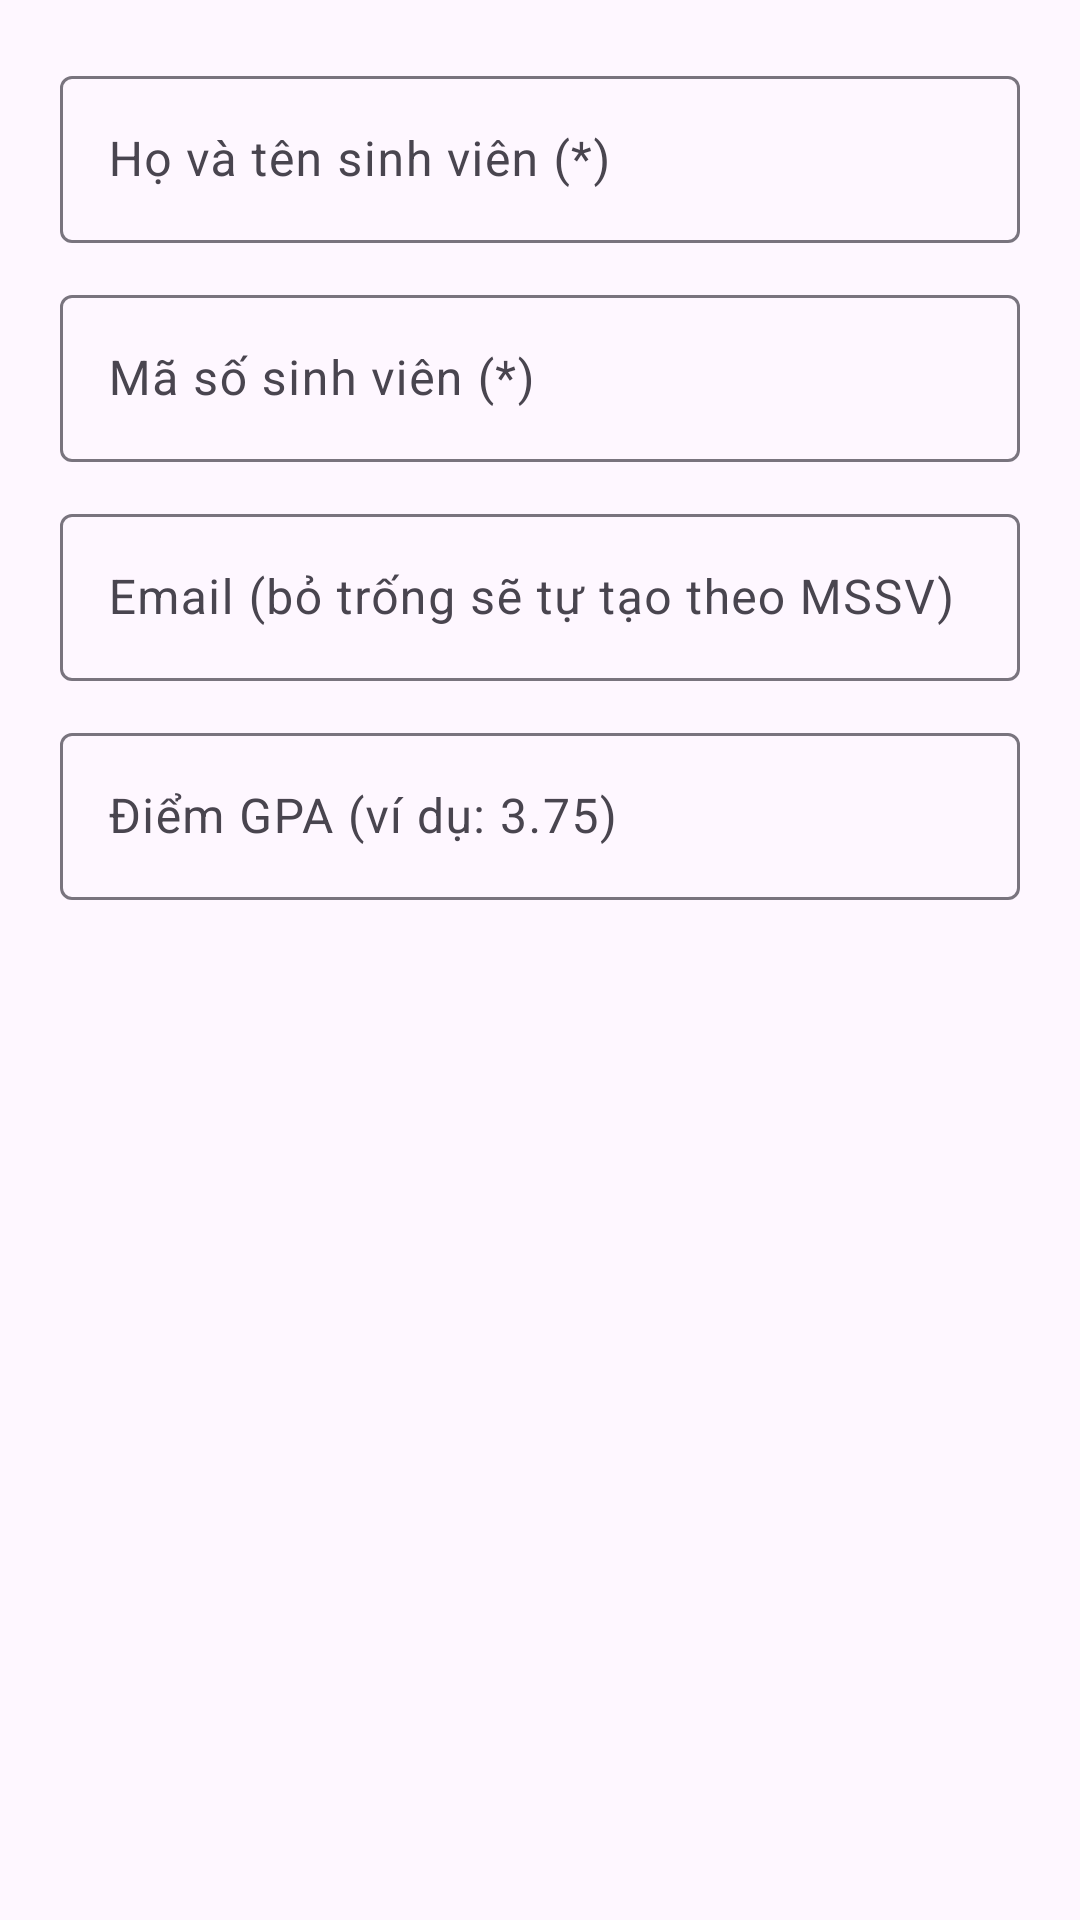

Reconstruct the res/layout file that produces this screen, plus the resources it refers to.
<!-- AndroidManifest.xml: application theme Theme.BTTL_TongHop -->
<!-- res/layout/dialog_add_student.xml -->
<?xml version="1.0" encoding="utf-8"?>
<LinearLayout xmlns:android="http://schemas.android.com/apk/res/android"
    android:layout_width="match_parent"
    android:layout_height="wrap_content"
    android:orientation="vertical"
    android:padding="20dp">

    <com.google.android.material.textfield.TextInputLayout
        android:layout_width="match_parent"
        android:layout_height="wrap_content"
        android:hint="Họ và tên sinh viên (*)">

        <com.google.android.material.textfield.TextInputEditText
            android:id="@+id/etFullName"
            android:layout_width="match_parent"
            android:layout_height="wrap_content"
            android:inputType="textPersonName" />
    </com.google.android.material.textfield.TextInputLayout>

    <com.google.android.material.textfield.TextInputLayout
        android:layout_width="match_parent"
        android:layout_height="wrap_content"
        android:layout_marginTop="12dp"
        android:hint="Mã số sinh viên (*)">

        <com.google.android.material.textfield.TextInputEditText
            android:id="@+id/etStudentCode"
            android:layout_width="match_parent"
            android:layout_height="wrap_content"
            android:inputType="text" />
    </com.google.android.material.textfield.TextInputLayout>

    <com.google.android.material.textfield.TextInputLayout
        android:layout_width="match_parent"
        android:layout_height="wrap_content"
        android:layout_marginTop="12dp"
        android:hint="Email (bỏ trống sẽ tự tạo theo MSSV)">

        <com.google.android.material.textfield.TextInputEditText
            android:id="@+id/etEmail"
            android:layout_width="match_parent"
            android:layout_height="wrap_content"
            android:inputType="textEmailAddress" />
    </com.google.android.material.textfield.TextInputLayout>

    <com.google.android.material.textfield.TextInputLayout
        android:layout_width="match_parent"
        android:layout_height="wrap_content"
        android:layout_marginTop="12dp"
        android:hint="Điểm GPA (ví dụ: 3.75)">

        <com.google.android.material.textfield.TextInputEditText
            android:id="@+id/etGpa"
            android:layout_width="match_parent"
            android:layout_height="wrap_content"
            android:inputType="numberDecimal" />
    </com.google.android.material.textfield.TextInputLayout>

</LinearLayout>
<!-- resources referenced by this layout -->
<resources>
  <style name="Theme.BTTL_TongHop" parent="Base.Theme.BTTL_TongHop" />
  <style name="Base.Theme.BTTL_TongHop" parent="Theme.Material3.DayNight.NoActionBar">
          
          
      </style>
</resources>
